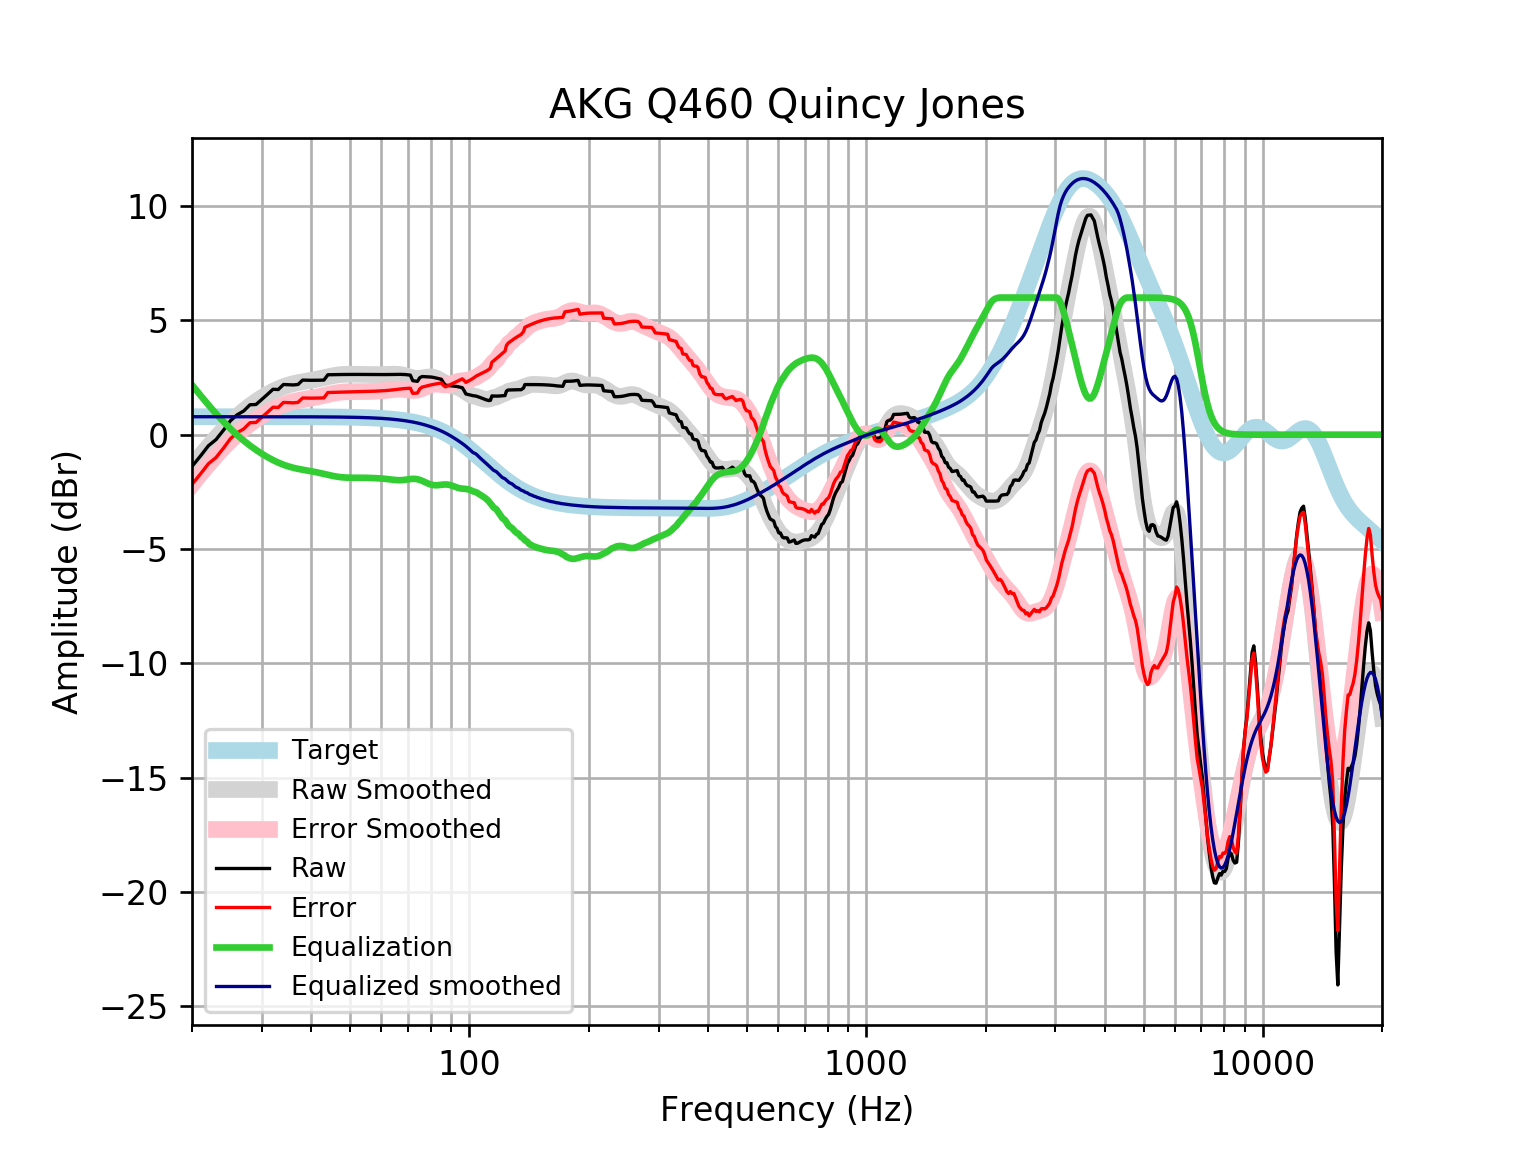

Data behind this chart, as committed beside it:
frequency, raw, error, smoothed, error_smoothed, equalization, equalized_raw, equalized_smoothed, target
20, -1.389, -2.174, -1.393, -2.179, 2.179, 0.7902, 0.7859, 0.7859
21, -0.9366, -1.722, -0.9376, -1.723, 1.723, 0.7869, 0.7859, 0.7859
22, -0.4844, -1.27, -0.5178, -1.304, 1.304, 0.8192, 0.7859, 0.7858
23, -0.2117, -0.9975, -0.1334, -0.9193, 0.9193, 0.7076, 0.7858, 0.7858
24, 0.1927, -0.5931, 0.2155, -0.5703, 0.5703, 0.763, 0.7858, 0.7858
25, 0.61, -0.1757, 0.5265, -0.2592, 0.2592, 0.8692, 0.7857, 0.7857
26, 0.8717, 0.08602, 0.8026, 0.01697, -0.01697, 0.8547, 0.7857, 0.7857
27, 1.037, 0.2518, 1.046, 0.2608, -0.2608, 0.7766, 0.7856, 0.7856
28, 1.31, 0.524, 1.261, 0.4759, -0.4759, 0.8336, 0.7855, 0.7855
29, 1.322, 0.5364, 1.451, 0.6661, -0.6661, 0.6556, 0.7854, 0.7854
30, 1.545, 0.7597, 1.62, 0.8343, -0.8343, 0.7106, 0.7852, 0.7852
31, 1.766, 0.9811, 1.768, 0.9825, -0.9825, 0.7836, 0.785, 0.785
32, 1.986, 1.201, 1.896, 1.112, -1.112, 0.8742, 0.7848, 0.7848
33, 1.977, 1.192, 2.007, 1.222, -1.222, 0.7549, 0.7846, 0.7846
34, 2.196, 1.411, 2.098, 1.314, -1.314, 0.8816, 0.7843, 0.7843
35, 2.186, 1.402, 2.172, 1.389, -1.389, 0.7976, 0.7839, 0.7839
36, 2.177, 1.393, 2.231, 1.448, -1.448, 0.7289, 0.7835, 0.7835
37, 2.197, 1.414, 2.278, 1.495, -1.495, 0.7022, 0.783, 0.783
38, 2.388, 1.605, 2.316, 1.533, -1.533, 0.8542, 0.7824, 0.7824
39, 2.382, 1.6, 2.35, 1.568, -1.568, 0.8142, 0.7818, 0.7818
40, 2.379, 1.598, 2.383, 1.602, -1.602, 0.7778, 0.781, 0.781
41, 2.38, 1.6, 2.418, 1.637, -1.637, 0.7428, 0.7801, 0.7801
42, 2.384, 1.605, 2.455, 1.676, -1.676, 0.7078, 0.7791, 0.7791
43, 2.388, 1.61, 2.494, 1.716, -1.716, 0.6723, 0.778, 0.7779
44, 2.621, 1.845, 2.533, 1.756, -1.756, 0.8651, 0.7766, 0.7766
45, 2.626, 1.85, 2.569, 1.793, -1.793, 0.8321, 0.7752, 0.7751
46, 2.629, 1.855, 2.599, 1.825, -1.825, 0.8037, 0.7735, 0.7734
47, 2.632, 1.86, 2.622, 1.85, -1.85, 0.7815, 0.7715, 0.7715
48, 2.634, 1.864, 2.637, 1.867, -1.867, 0.7666, 0.7694, 0.7694
49, 2.636, 1.869, 2.645, 1.878, -1.878, 0.7581, 0.767, 0.767
50, 2.637, 1.873, 2.647, 1.882, -1.882, 0.7545, 0.7643, 0.7642
51, 2.637, 1.876, 2.645, 1.884, -1.884, 0.7534, 0.7612, 0.7612
52, 2.637, 1.879, 2.642, 1.884, -1.884, 0.7527, 0.7579, 0.7578
53, 2.636, 1.882, 2.638, 1.884, -1.884, 0.7513, 0.7541, 0.7541
54, 2.634, 1.884, 2.635, 1.886, -1.886, 0.7486, 0.7499, 0.7499
55, 2.633, 1.888, 2.633, 1.888, -1.888, 0.745, 0.7453, 0.7453
56, 2.632, 1.892, 2.632, 1.891, -1.891, 0.7407, 0.7402, 0.7401
57, 2.632, 1.898, 2.631, 1.896, -1.896, 0.736, 0.7345, 0.7345
58, 2.632, 1.904, 2.63, 1.902, -1.902, 0.7303, 0.7283, 0.7283
59, 2.632, 1.91, 2.63, 1.909, -1.909, 0.7231, 0.7215, 0.7215
60, 2.631, 1.917, 2.631, 1.917, -1.917, 0.714, 0.714, 0.714
61, 2.63, 1.925, 2.634, 1.928, -1.928, 0.7028, 0.7058, 0.7058
62, 2.631, 1.934, 2.637, 1.94, -1.94, 0.6901, 0.6969, 0.6969
63, 2.632, 1.945, 2.642, 1.955, -1.955, 0.677, 0.6871, 0.6871
64, 2.634, 1.958, 2.646, 1.969, -1.969, 0.6648, 0.6765, 0.6765
65, 2.637, 1.972, 2.647, 1.982, -1.982, 0.6551, 0.665, 0.665
66, 2.639, 1.987, 2.642, 1.99, -1.99, 0.6494, 0.6525, 0.6525
67, 2.64, 2, 2.63, 1.991, -1.991, 0.6483, 0.639, 0.639
68, 2.637, 2.012, 2.609, 1.985, -1.985, 0.6516, 0.6244, 0.6244
69, 2.63, 2.021, 2.581, 1.972, -1.972, 0.6577, 0.6087, 0.6087
70, 2.62, 2.028, 2.548, 1.956, -1.956, 0.6635, 0.5918, 0.5918
71, 2.606, 2.032, 2.515, 1.941, -1.941, 0.665, 0.5736, 0.5736
72, 2.363, 1.809, 2.486, 1.932, -1.932, 0.4306, 0.5541, 0.5541
73, 2.348, 1.814, 2.468, 1.934, -1.934, 0.4133, 0.5333, 0.5333
74, 2.334, 1.823, 2.46, 1.949, -1.949, 0.3844, 0.511, 0.511
75, 2.493, 2.006, 2.465, 1.978, -1.978, 0.5156, 0.4873, 0.4873
76, 2.544, 2.082, 2.479, 2.017, -2.017, 0.5272, 0.462, 0.4621
77, 2.539, 2.104, 2.497, 2.062, -2.062, 0.4778, 0.4352, 0.4353
78, 2.536, 2.129, 2.514, 2.107, -2.107, 0.4286, 0.4068, 0.4068
79, 2.531, 2.155, 2.525, 2.149, -2.149, 0.3826, 0.3767, 0.3768
... 553 more rows
